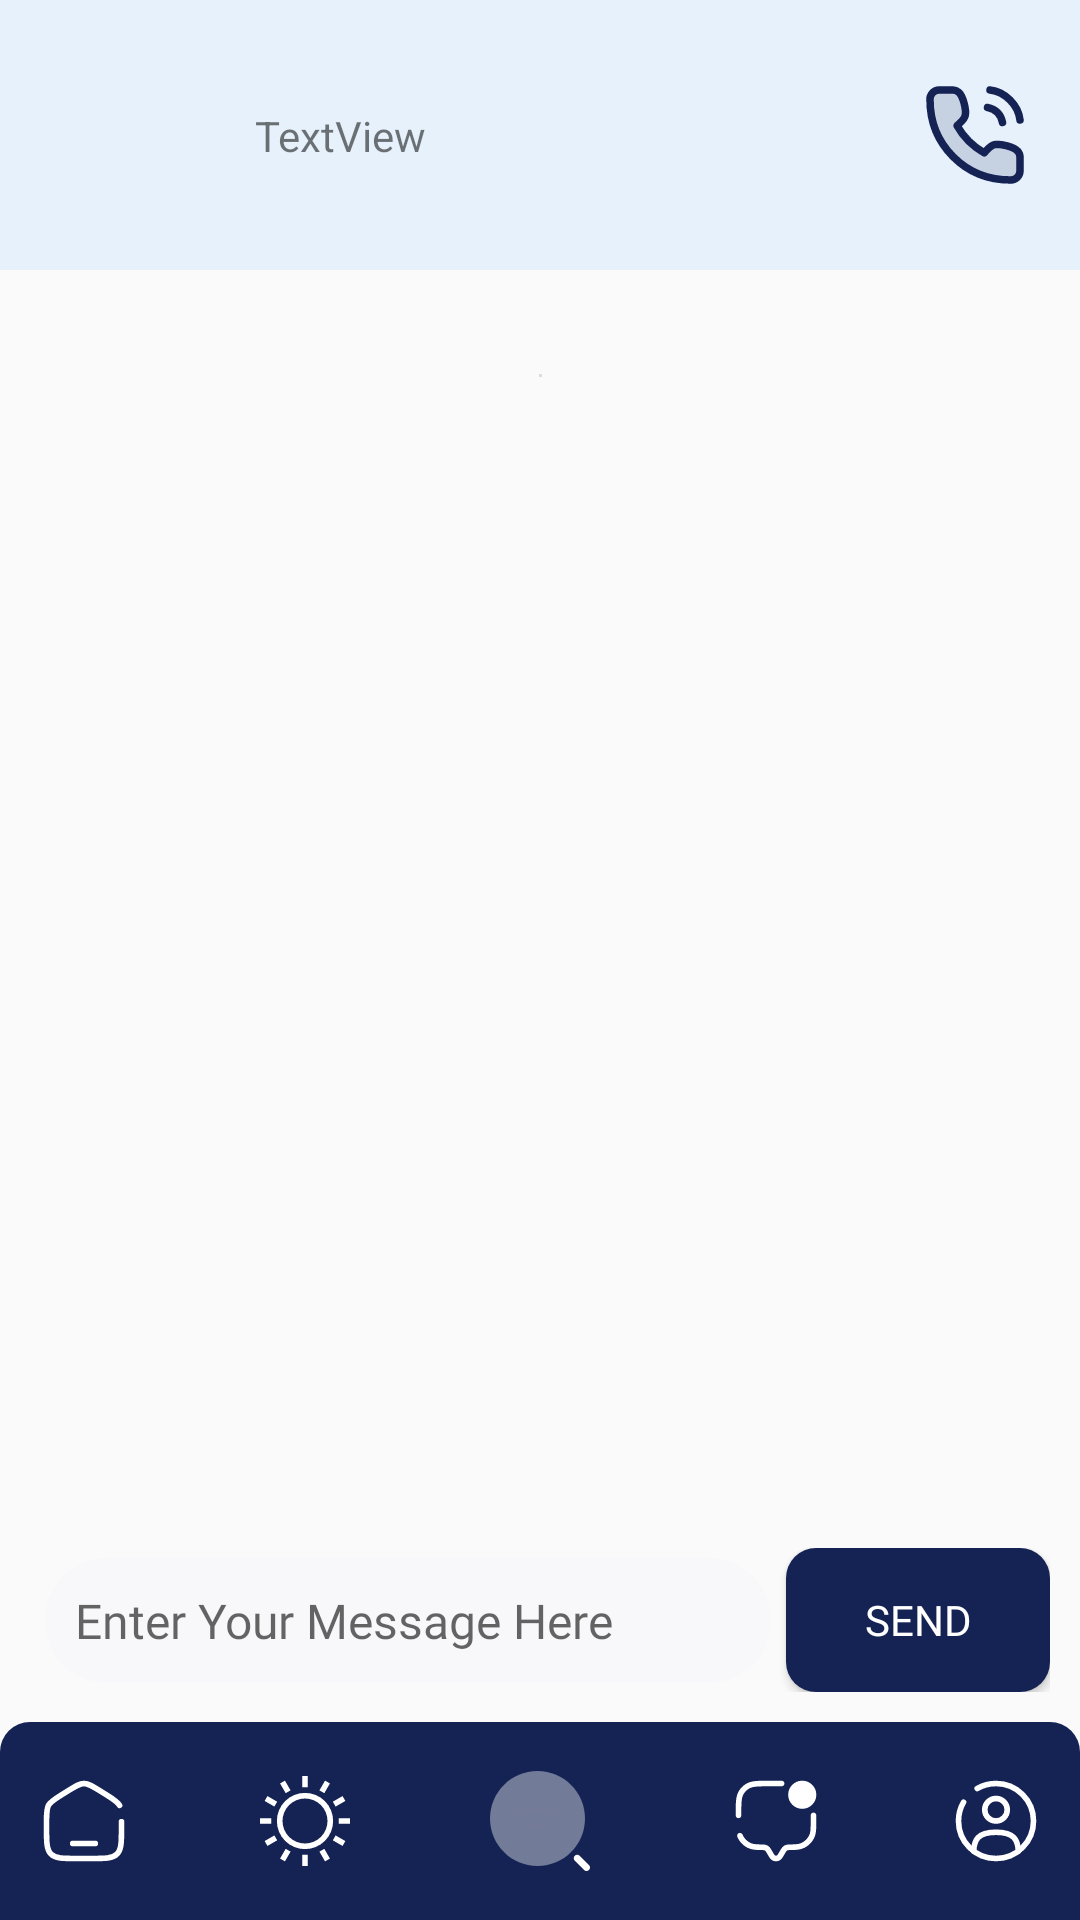

Android layout source for this screen:
<!-- AndroidManifest.xml: application theme Theme.FarmConnect -->
<!-- res/layout/chat_chatting_fragment.xml -->
<?xml version="1.0" encoding="utf-8"?>
<androidx.constraintlayout.widget.ConstraintLayout xmlns:android="http://schemas.android.com/apk/res/android"
    xmlns:app="http://schemas.android.com/apk/res-auto"
    xmlns:tools="http://schemas.android.com/tools"
    android:layout_width="match_parent"
    android:layout_height="match_parent">

    <androidx.constraintlayout.widget.ConstraintLayout
        android:id="@+id/constraintLayout30"
        android:layout_width="match_parent"
        android:layout_height="wrap_content"
        android:padding="10sp"
        app:layout_constraintBottom_toTopOf="@+id/farmer_product_detail_navbar">

        <EditText
            android:id="@+id/chat_send_message"
            android:layout_width="0dp"
            android:layout_height="wrap_content"
            android:layout_marginLeft="5sp"
            android:layout_marginRight="5sp"
            android:background="@drawable/square_input"
            android:ems="10"
            android:fontFamily="@font/sfregular"
            android:hint="Enter Your Message Here"
            android:inputType="text"
            android:padding="10sp"
            android:textSize="16sp"
            app:layout_constraintBottom_toBottomOf="parent"
            app:layout_constraintEnd_toStartOf="@+id/chat_send_button"
            app:layout_constraintStart_toStartOf="parent"
            app:layout_constraintTop_toTopOf="parent" />

        <Button
            android:id="@+id/chat_send_button"
            android:layout_width="wrap_content"
            android:layout_height="wrap_content"
            android:background="@drawable/button_radius"
            android:fontFamily="@font/sfregular"
            android:text="Send"
            android:textColor="#FFFFFF"
            android:textSize="14sp"
            app:layout_constraintBottom_toBottomOf="parent"
            app:layout_constraintEnd_toEndOf="parent"
            app:layout_constraintTop_toTopOf="parent" />
    </androidx.constraintlayout.widget.ConstraintLayout>

    <androidx.constraintlayout.widget.ConstraintLayout
        android:id="@+id/farmer_product_detail_navbar"
        android:layout_width="match_parent"
        android:layout_height="wrap_content"
        android:alwaysDrawnWithCache="false"
        android:background="@drawable/navbar_radius"
        android:padding="3sp"
        app:layout_constraintBottom_toBottomOf="parent"
        app:layout_constraintEnd_toEndOf="parent"
        app:layout_constraintStart_toStartOf="parent">

        <ImageView
            android:id="@+id/farmer_navbar_product_detail_home_btn_fragment"
            android:layout_width="wrap_content"
            android:layout_height="wrap_content"
            android:padding="10sp"
            app:layout_constraintBottom_toBottomOf="parent"
            app:layout_constraintStart_toStartOf="parent"
            app:layout_constraintTop_toTopOf="parent"
            app:srcCompat="@drawable/home" />

        <ImageView
            android:id="@+id/farmer_navbar_weather_btn_fragment"
            android:layout_width="wrap_content"
            android:layout_height="wrap_content"
            app:layout_constraintBottom_toBottomOf="parent"
            app:layout_constraintEnd_toStartOf="@+id/farmer_product_detail_search_image_view"
            app:layout_constraintStart_toEndOf="@+id/farmer_navbar_product_detail_home_btn_fragment"
            app:layout_constraintTop_toTopOf="parent"
            app:srcCompat="@drawable/weather" />

        <ImageView
            android:id="@+id/farmer_product_detail_search_image_view"
            android:layout_width="wrap_content"
            android:layout_height="wrap_content"
            android:padding="10sp"
            app:layout_constraintBottom_toBottomOf="parent"
            app:layout_constraintEnd_toEndOf="parent"
            app:layout_constraintStart_toStartOf="parent"
            app:layout_constraintTop_toTopOf="parent"
            app:srcCompat="@drawable/search_ai" />

        <ImageView
            android:id="@+id/farmer_product_detail_chat_image_view"
            android:layout_width="wrap_content"
            android:layout_height="wrap_content"
            app:layout_constraintBottom_toBottomOf="parent"
            app:layout_constraintEnd_toStartOf="@+id/farmer_product_detail_user_image_view"
            app:layout_constraintStart_toEndOf="@+id/farmer_product_detail_search_image_view"
            app:layout_constraintTop_toTopOf="parent"
            app:srcCompat="@drawable/chat" />

        <ImageView
            android:id="@+id/farmer_product_detail_user_image_view"
            android:layout_width="wrap_content"
            android:layout_height="wrap_content"
            android:padding="10sp"
            app:layout_constraintBottom_toBottomOf="parent"
            app:layout_constraintEnd_toEndOf="parent"
            app:layout_constraintTop_toTopOf="parent"
            app:srcCompat="@drawable/user" />
    </androidx.constraintlayout.widget.ConstraintLayout>

    <androidx.constraintlayout.widget.ConstraintLayout
        android:layout_width="match_parent"
        android:layout_height="0dp"
        android:padding="10sp"
        app:layout_constraintBottom_toTopOf="@+id/constraintLayout30"
        app:layout_constraintTop_toBottomOf="@+id/constraintLayout31">

        <ScrollView
            android:layout_width="match_parent"
            android:layout_height="match_parent"
            app:layout_constraintBottom_toBottomOf="parent"
            app:layout_constraintEnd_toEndOf="parent"
            app:layout_constraintStart_toStartOf="parent"
            app:layout_constraintTop_toTopOf="parent">

            <androidx.constraintlayout.widget.ConstraintLayout
                android:layout_width="match_parent"
                android:layout_height="match_parent">

                <androidx.recyclerview.widget.RecyclerView
                    android:id="@+id/chat_receiver_messages_recycler_view"
                    android:layout_width="0dp"
                    android:layout_height="match_parent"
                    android:layout_marginTop="50sp"
                    app:layout_constraintBottom_toBottomOf="parent"
                    app:layout_constraintEnd_toStartOf="@+id/divider6"
                    app:layout_constraintStart_toStartOf="parent"
                    app:layout_constraintTop_toTopOf="parent" />

                <View
                    android:id="@+id/divider6"
                    android:layout_width="1dp"
                    android:layout_height="match_parent"
                    android:background="?android:attr/listDivider"
                    app:layout_constraintBottom_toBottomOf="parent"
                    app:layout_constraintEnd_toEndOf="parent"
                    app:layout_constraintStart_toStartOf="parent"
                    app:layout_constraintTop_toTopOf="parent" />

                <androidx.recyclerview.widget.RecyclerView
                    android:id="@+id/chat_sender_messages_recycler_view"
                    android:layout_width="0dp"
                    android:layout_height="0dp"
                    app:layout_constraintBottom_toBottomOf="parent"
                    app:layout_constraintEnd_toEndOf="parent"
                    app:layout_constraintStart_toEndOf="@+id/divider6"
                    app:layout_constraintTop_toTopOf="parent" />
            </androidx.constraintlayout.widget.ConstraintLayout>
        </ScrollView>
    </androidx.constraintlayout.widget.ConstraintLayout>

    <androidx.constraintlayout.widget.ConstraintLayout
        android:id="@+id/constraintLayout31"
        android:layout_width="match_parent"
        android:layout_height="wrap_content"
        android:background="@color/SecondaryColor"
        android:padding="10sp"
        app:layout_constraintEnd_toEndOf="parent"
        app:layout_constraintStart_toStartOf="parent"
        app:layout_constraintTop_toTopOf="parent">

        <ImageView
            android:id="@+id/chat_reciever_profile_pic"
            android:layout_width="70sp"
            android:layout_height="70sp"
            app:layout_constraintBottom_toBottomOf="parent"
            app:layout_constraintStart_toStartOf="parent"
            app:layout_constraintTop_toTopOf="parent" />

        <TextView
            android:id="@+id/chat_reciever_user_name"
            android:layout_width="0dp"
            android:layout_height="wrap_content"
            android:layout_marginLeft="5sp"
            android:layout_marginRight="5sp"
            android:text="TextView"
            app:layout_constraintBottom_toBottomOf="parent"
            app:layout_constraintEnd_toStartOf="@+id/chat_reciever_phone_number"
            app:layout_constraintStart_toEndOf="@+id/chat_reciever_profile_pic"
            app:layout_constraintTop_toTopOf="parent" />

        <ImageView
            android:id="@+id/chat_reciever_phone_number"
            android:layout_width="wrap_content"
            android:layout_height="wrap_content"
            android:layout_marginRight="5sp"
            app:layout_constraintBottom_toBottomOf="parent"
            app:layout_constraintEnd_toEndOf="parent"
            app:layout_constraintTop_toTopOf="parent"
            app:srcCompat="@drawable/call" />
    </androidx.constraintlayout.widget.ConstraintLayout>
</androidx.constraintlayout.widget.ConstraintLayout>
<!-- resources referenced by this layout -->
<resources>
  <color name="SecondaryColor">#E6F1FC</color>
  <!-- drawable button_radius (drawable) -->
  <?xml version="1.0" encoding="utf-8"?>
  <shape xmlns:android="http://schemas.android.com/apk/res/android">
      <corners android:radius="10sp"></corners>
      <solid android:color="@color/navbar_background_color"></solid>
  </shape>
  <!-- drawable home (drawable) -->
  <vector android:height="30dp" android:viewportHeight="24"
      android:viewportWidth="24" android:width="30dp" xmlns:android="http://schemas.android.com/apk/res/android">
      <path
          android:pathData="M22,12.204V13.725C22,17.626 22,19.576 20.828,20.788C19.657,22 17.771,22 14,22H10C6.229,22 4.343,22 3.172,20.788C2,19.576 2,17.626 2,13.725V12.204C2,9.915 2,8.771 2.519,7.823C3.038,6.874 3.987,6.286 5.884,5.108L7.884,3.867C9.889,2.622 10.892,2 12,2C13.108,2 14.111,2.622 16.116,3.867L18.116,5.108C20.013,6.286 20.962,6.874 21.481,7.823"
          android:strokeColor="#ffffff" android:strokeLineCap="round" android:strokeWidth="1.5"/>
      <path  android:pathData="M15,18H9"
          android:strokeColor="#ffffff" android:strokeLineCap="round" android:strokeWidth="1.5"/>
  </vector>
  <!-- drawable navbar_radius (drawable) -->
  <?xml version="1.0" encoding="utf-8"?>
  <shape xmlns:android="http://schemas.android.com/apk/res/android">
      <solid android:color="@color/navbar_background_color"></solid>
      <corners android:topLeftRadius="10sp"
          android:topRightRadius="10sp">
  
      </corners>
  </shape>
  <!-- drawable square_input (drawable) -->
  <?xml version="1.0" encoding="utf-8"?>
  <shape xmlns:android="http://schemas.android.com/apk/res/android">
      <solid android:color="@color/inputBackgroundColor" android:width="1dp"/>
      <corners android:radius="500sp"/>
  </shape>
  <!-- drawable user (drawable) -->
  <vector android:height="30dp" android:viewportHeight="24"
      android:viewportWidth="24" android:width="30dp" xmlns:android="http://schemas.android.com/apk/res/android">
      <path
          android:pathData="M12,9m-3,0a3,3 0,1 1,6 0a3,3 0,1 1,-6 0"
          android:strokeColor="#ffffff" android:strokeWidth="1.5"/>
      <path
          android:pathData="M17.969,20C17.81,17.108 16.925,15 12,15C7.075,15 6.19,17.108 6.031,20"
          android:strokeColor="#ffffff" android:strokeLineCap="round" android:strokeWidth="1.5"/>
      <path
          android:pathData="M7,3.338C8.471,2.487 10.179,2 12,2C17.523,2 22,6.477 22,12C22,17.523 17.523,22 12,22C6.477,22 2,17.523 2,12C2,10.179 2.487,8.471 3.338,7"
          android:strokeColor="#ffffff" android:strokeLineCap="round" android:strokeWidth="1.5"/>
  </vector>
  <!-- drawable weather (drawable) -->
  <vector android:height="30dp" android:viewportHeight="16"
      android:viewportWidth="16" android:width="30dp" xmlns:android="http://schemas.android.com/apk/res/android">
      <path android:fillColor="#ffffff" android:pathData="M7.5,0v2h1L8.5,0zM4.434,0.822l-0.868,0.5 1.002,1.733 0.866,-0.5zM11.566,0.822l-1,1.733 0.868,0.5 1,-1.733zM8,3a5,5 0,1 0,0 10A5,5 0,0 0,8 3zM1.322,3.566l-0.5,0.868 1.733,1 0.5,-0.868zM14.678,3.566l-1.733,1 0.5,0.868 1.733,-1zM8,4a4,4 0,0 1,4 4,4 4,0 0,1 -4,4 4,4 0,0 1,-4 -4,4 4,0 0,1 4,-4zM0,7.5v1h2v-1zM14,7.5v1h2v-1zM2.555,10.566l-1.733,1 0.5,0.868 1.733,-1.002zM13.445,10.566l-0.5,0.868 1.733,1 0.5,-0.868zM4.566,12.946l-1,1.732 0.868,0.5 1,-1.733zM11.434,12.946l-0.868,0.5 1,1.732 0.868,-0.5zM7.5,14v2h1v-2z"/>
  </vector>
  <style name="Theme.FarmConnect" parent="Base.Theme.FarmConnect" />
  <color name="navbar_background_color">#152354</color>
  <color name="inputBackgroundColor">#F8F8FA</color>
  <style name="Base.Theme.FarmConnect" parent="Theme.AppCompat.DayNight.NoActionBar">
          
          
      </style>
</resources>
